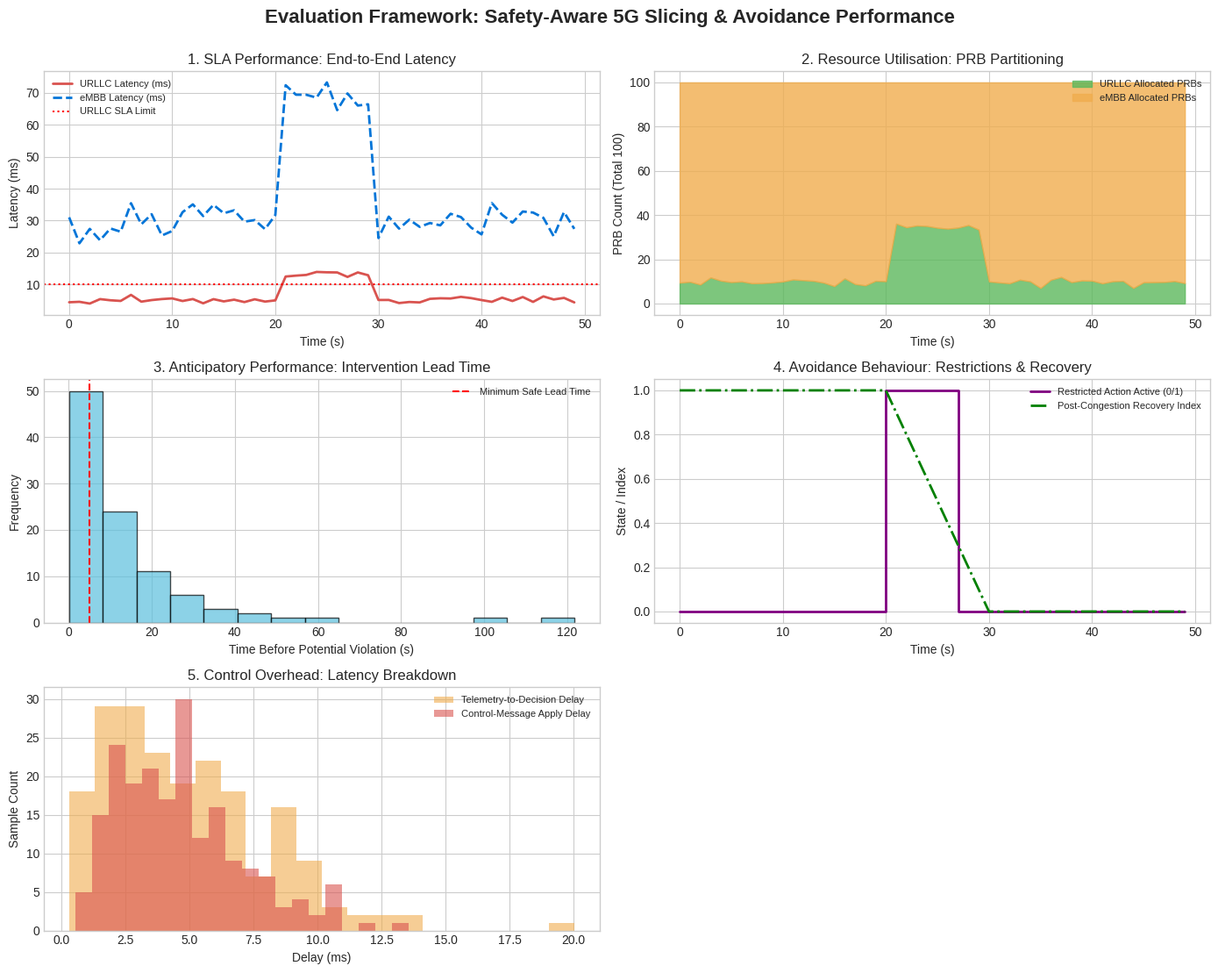

Generate this figure with matplotlib:
import matplotlib.pyplot as plt
import numpy as np

# Set up figure style
plt.style.use('seaborn-v0_8-whitegrid' if 'seaborn-v0_8-whitegrid' in plt.style.available else 'default')
fig, axes = plt.subplots(3, 2, figsize=(14, 12))
fig.suptitle('Evaluation Framework: Safety-Aware 5G Slicing & Avoidance Performance', fontsize=16, fontweight='bold', y=0.95)

time_steps = np.arange(0, 50, 1)

# 1. SLA Performance: End-to-End Latency (URLLC vs eMBB)
ax1 = axes[0, 0]
urllc_latency = 5 + np.random.normal(0, 0.5, len(time_steps)) + np.where((time_steps > 20) & (time_steps < 30), 8, 0)
embb_latency = 30 + np.random.normal(0, 3, len(time_steps)) + np.where((time_steps > 20) & (time_steps < 30), 40, 0)
ax1.plot(time_steps, urllc_latency, label='URLLC Latency (ms)', color='#d9534f', linewidth=2)
ax1.plot(time_steps, embb_latency, label='eMBB Latency (ms)', color='#0275d8', linestyle='--', linewidth=2)
ax1.axhline(y=10, color='red', linestyle=':', label='URLLC SLA Limit')
ax1.set_title('1. SLA Performance: End-to-End Latency')
ax1.set_xlabel('Time (s)')
ax1.set_ylabel('Latency (ms)')
ax1.legend(loc='upper left', fontsize=8)

# 2. Resource Utilisation: PRB Allocation between URLLC & eMBB
ax2 = axes[0, 1]
urllc_prbs = 10 + np.where((time_steps > 20) & (time_steps < 30), 25, 0) + np.random.normal(0, 1, len(time_steps))
embb_prbs = 90 - urllc_prbs
ax2.fill_between(time_steps, 0, urllc_prbs, label='URLLC Allocated PRBs', color='#5cb85c', alpha=0.8)
ax2.fill_between(time_steps, urllc_prbs, 100, label='eMBB Allocated PRBs', color='#f0ad4e', alpha=0.8)
ax2.set_title('2. Resource Utilisation: PRB Partitioning')
ax2.set_xlabel('Time (s)')
ax2.set_ylabel('PRB Count (Total 100)')
ax2.legend(loc='upper right', fontsize=8)

# 3. Anticipatory Performance: Time to Intervention vs SLA Violation
ax3 = axes[1, 0]
intervention_lead_time = np.random.exponential(scale=15.0, size=100) # seconds before violation
ax3.hist(intervention_lead_time, bins=15, color='#5bc0de', edgecolor='black', alpha=0.7)
ax3.axvline(x=5.0, color='red', linestyle='--', label='Minimum Safe Lead Time')
ax3.set_title('3. Anticipatory Performance: Intervention Lead Time')
ax3.set_xlabel('Time Before Potential Violation (s)')
ax3.set_ylabel('Frequency')
ax3.legend(loc='upper right', fontsize=8)

# 4. Avoidance Behaviour: Restricted Actions & Recovery
ax4 = axes[1, 1]
restriction_event = np.zeros_like(time_steps)
restriction_event[21:28] = 1 # Active avoidance restrictions triggered during congestion
recovery_metric = np.clip(1.0 - (time_steps - 20) / 10.0, 0, 1)
recovery_metric[0:21] = 1.0
ax4.step(time_steps, restriction_event, label='Restricted Action Active (0/1)', color='purple', linewidth=2)
ax4.plot(time_steps, recovery_metric, label='Post-Congestion Recovery Index', color='green', linestyle='-.', linewidth=2)
ax4.set_title('4. Avoidance Behaviour: Restrictions & Recovery')
ax4.set_xlabel('Time (s)')
ax4.set_ylabel('State / Index')
ax4.legend(loc='upper right', fontsize=8)

# 5. Control Overhead: Telemetry-to-Decision vs Control-Message Delay
ax5 = axes[2, 0]
telemetry_delays = np.random.gamma(shape=2.0, scale=2.5, size=200) # ms
control_delays = np.random.gamma(shape=3.0, scale=1.5, size=200)   # ms
ax5.hist(telemetry_delays, bins=20, alpha=0.6, label='Telemetry-to-Decision Delay', color='#f0ad4e')
ax5.hist(control_delays, bins=20, alpha=0.6, label='Control-Message Apply Delay', color='#d9534f')
ax5.set_title('5. Control Overhead: Latency Breakdown')
ax5.set_xlabel('Delay (ms)')
ax5.set_ylabel('Sample Count')
ax5.legend(loc='upper right', fontsize=8)

# Remove unused subplot slot
fig.delaxes(axes[2, 1])

plt.tight_layout(rect=[0, 0.03, 1, 0.95])
plt.show()
